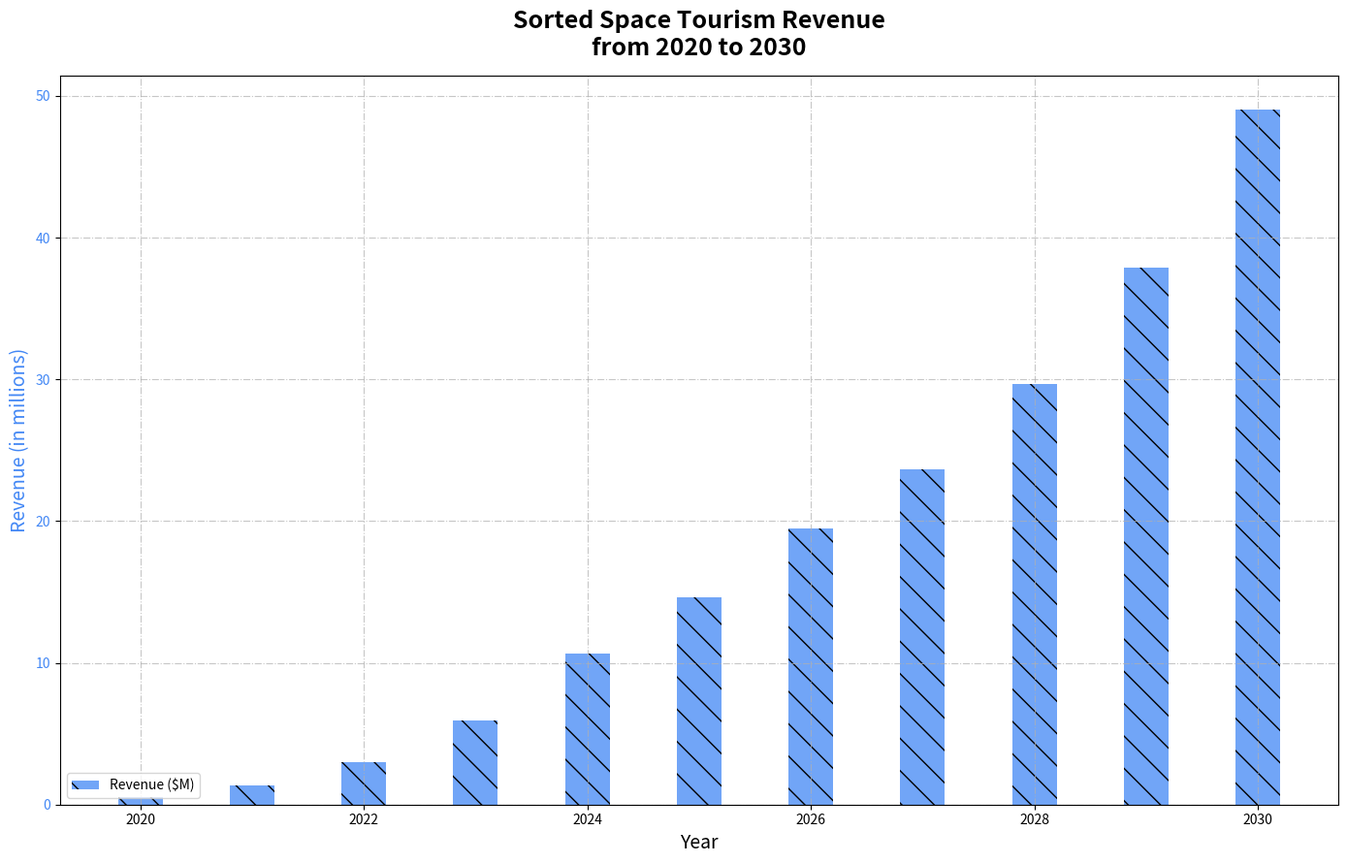

The matplotlib source for this figure:
import matplotlib.pyplot as plt
import numpy as np

years = np.arange(2020, 2031)
space_tourists = np.array([0.5, 1.2, 2.5, 5.0, 8.5, 12.0, 15.0, 18.5, 22.0, 28.5, 35.0])
revenue_per_tourist = 1.0
space_revenue = space_tourists * revenue_per_tourist * (1.0 + np.array([0.1, 0.15, 0.2, 0.18, 0.25, 0.22, 0.3, 0.28, 0.35, 0.33, 0.4]))

sorted_indices = np.argsort(space_revenue)[::-1]
sorted_years = years[sorted_indices]
sorted_space_revenue = space_revenue[sorted_indices]

fig, ax1 = plt.subplots(figsize=(14, 9))

# Randomly altering color, opacity, and marker type
colors = ['#FF5733', '#4287f5', '#42f54e']
fill_patterns = ['/', '\\', '|']
selected_color = colors[sorted_indices[0] % len(colors)]
selected_pattern = fill_patterns[sorted_indices[0] % len(fill_patterns)]

ax1.bar(sorted_years, sorted_space_revenue, color=selected_color, hatch=selected_pattern, alpha=0.75, label='Revenue ($M)', width=0.4)
ax1.set_xlabel("Year", fontsize=14)
ax1.set_ylabel("Revenue (in millions)", fontsize=14, color=selected_color)
ax1.tick_params(axis='y', labelcolor=selected_color)

plt.title("Sorted Space Tourism Revenue\nfrom 2020 to 2030", fontsize=18, fontweight='bold', pad=15)

# Random location for legend
legend_locations = ['upper right', 'upper left', 'lower left', 'lower right']
ax1.legend(loc=legend_locations[sorted_indices[0] % len(legend_locations)])

# Randomly alter grid styles
grid_styles = ['-', '--', '-.', ':']
ax1.grid(True, linestyle=grid_styles[sorted_indices[0] % len(grid_styles)], alpha=0.7)

fig.tight_layout()
plt.show()
